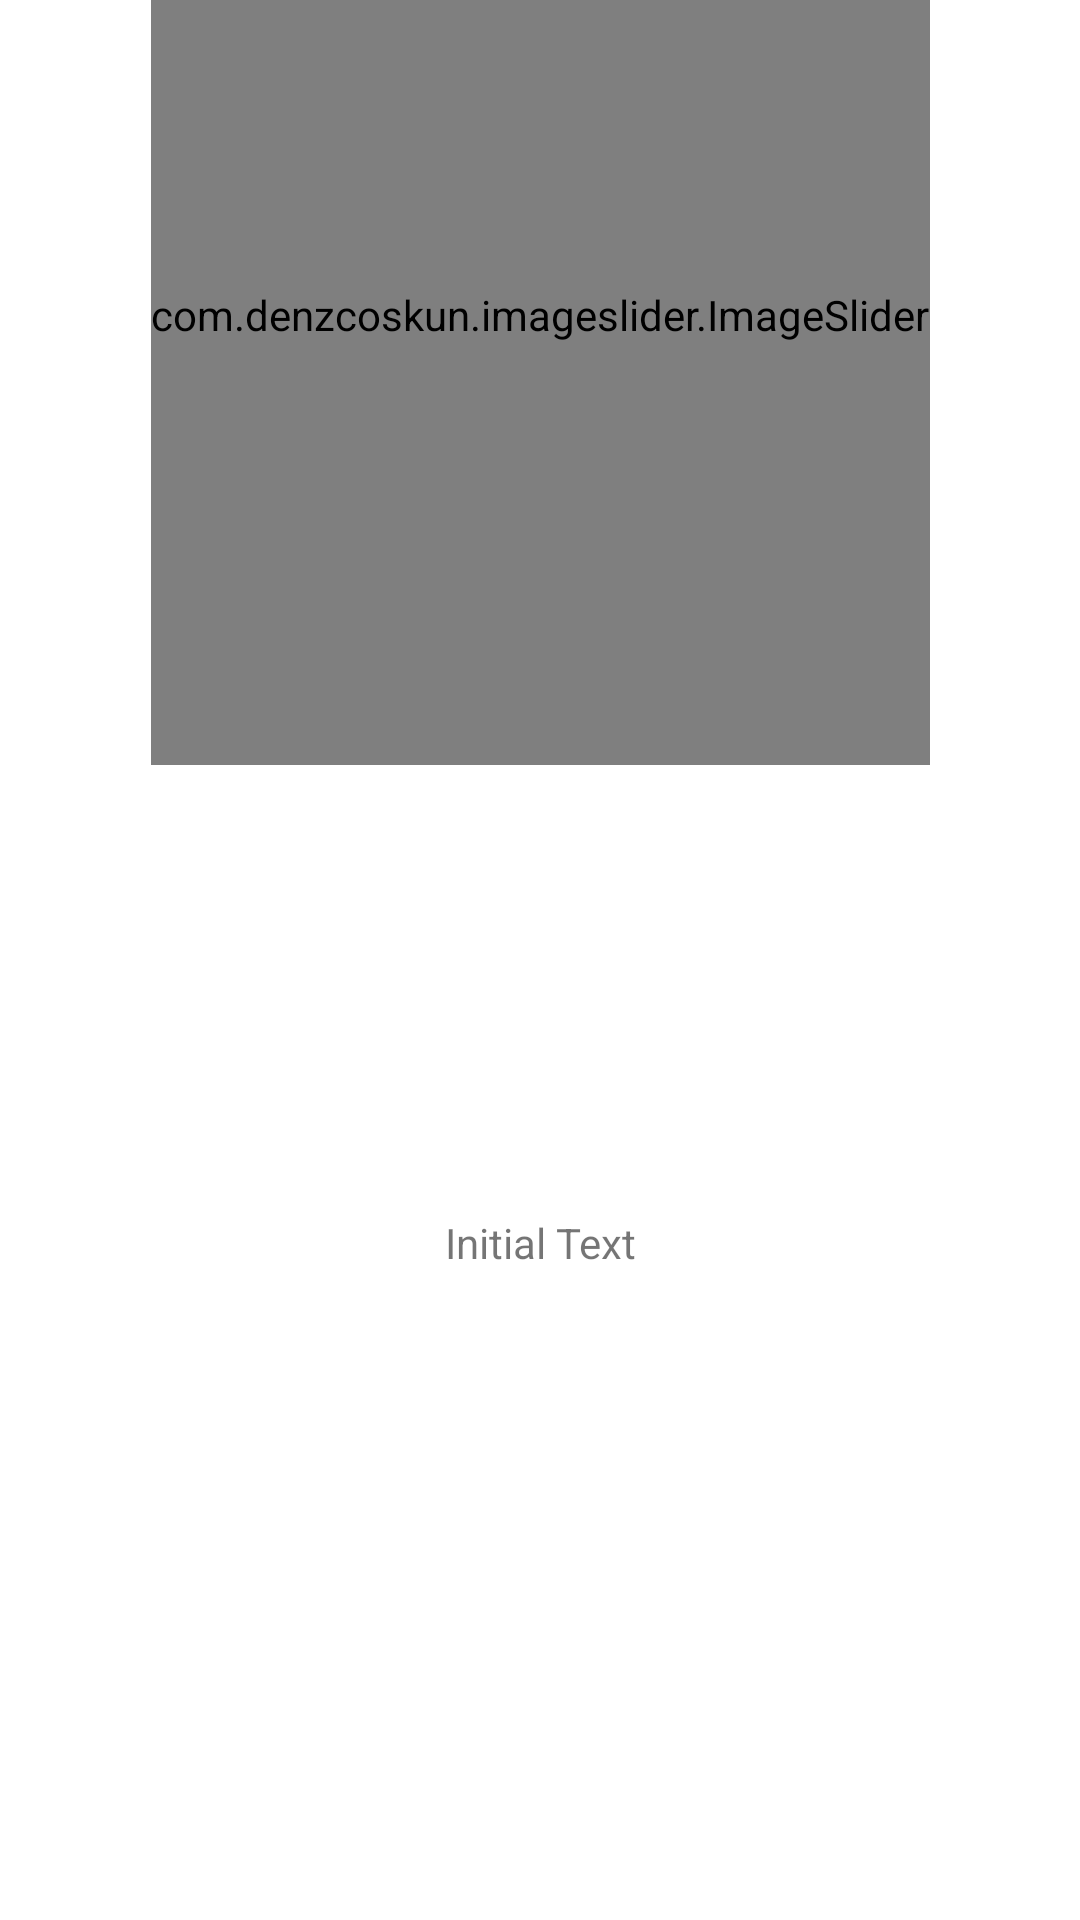

Here is an Android app screen rendered from its layout file. Give the layout XML and the strings, colors and styles it references.
<!-- AndroidManifest.xml: application theme Theme.MaterialComponents.Light.NoActionBar -->
<!-- res/layout/recycler_item.xml -->
<?xml version="1.0" encoding="utf-8"?>
<androidx.constraintlayout.widget.ConstraintLayout
    xmlns:android="http://schemas.android.com/apk/res/android"
    xmlns:tools="http://schemas.android.com/tools"
    xmlns:app="http://schemas.android.com/apk/res-auto"
    android:layout_width="match_parent"
    android:layout_height="wrap_content"
    tools:context=".activities.MyAdapter">

    <com.denzcoskun.imageslider.ImageSlider
        android:id="@+id/image_slider"
        android:layout_width="wrap_content"
        android:layout_height="300dp"
        android:layout_marginBottom="431dp"
        app:iss_auto_cycle="true"
        app:iss_delay="0"
        app:iss_period="1000"
        app:layout_constraintBottom_toBottomOf="parent"
        app:layout_constraintEnd_toEndOf="parent"
        app:layout_constraintStart_toStartOf="parent"
        app:layout_constraintTop_toTopOf="parent" />


    <TextView
        android:id="@+id/textViewToUpdate"
        android:layout_width="wrap_content"
        android:layout_height="wrap_content"
        android:text="Initial Text"
        android:layout_marginTop="150dp"
        app:layout_constraintTop_toBottomOf="@+id/image_slider"
        app:layout_constraintStart_toStartOf="parent"
        app:layout_constraintEnd_toEndOf="parent" />

</androidx.constraintlayout.widget.ConstraintLayout>
<!-- resources referenced by this layout -->
<resources>

</resources>
